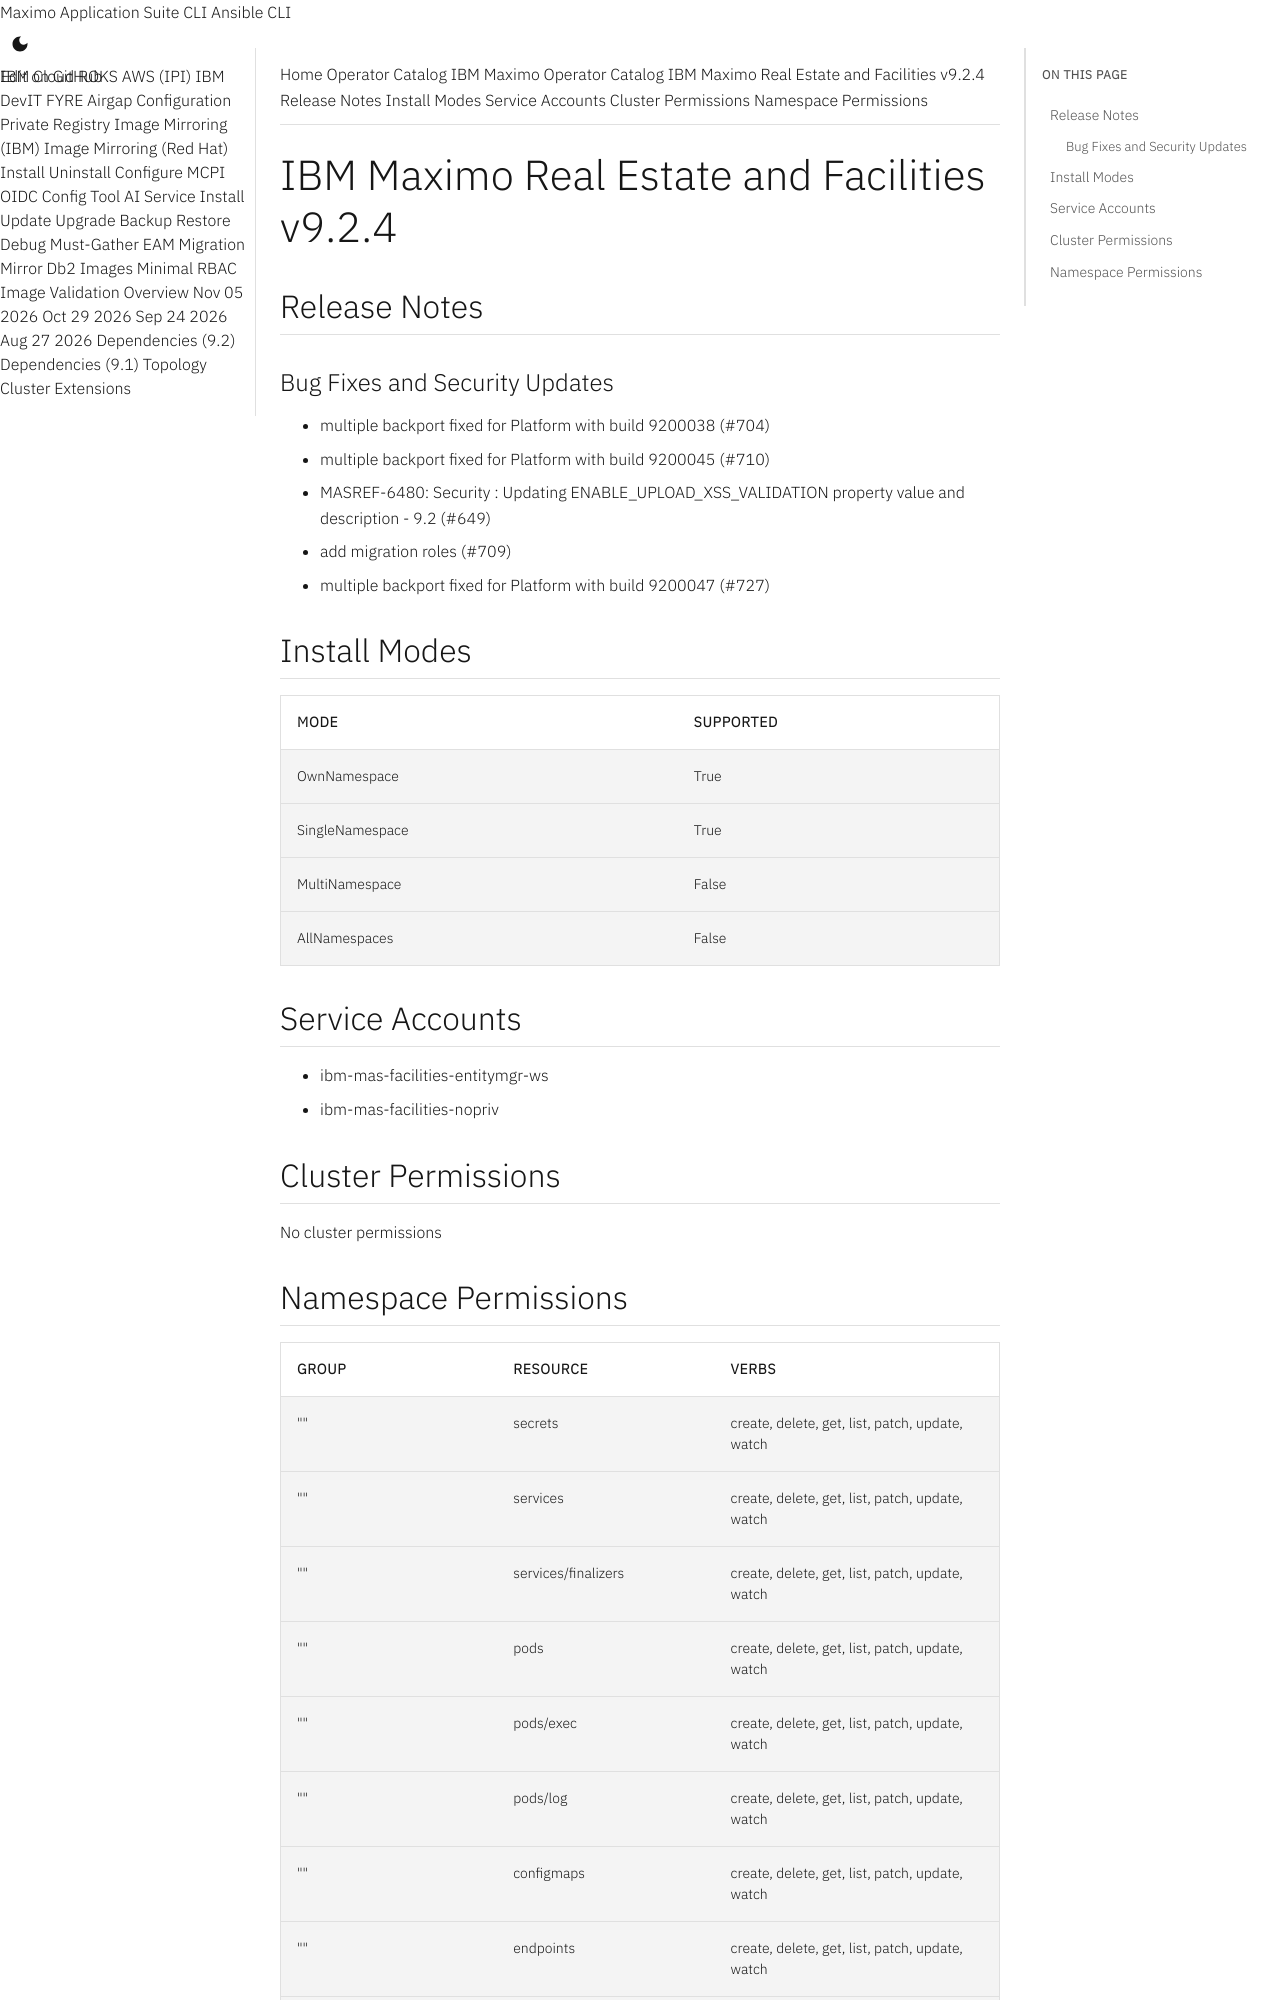

repository: ibm-mas/cli · page: catalogs/packages/ibm-mas-facilities/9.2.4/index.html · generator: mkdocs

extra_breadcrumb_title_1: Operator Catalog
extra_breadcrumb_title_2: IBM Maximo Operator Catalog
extra_breadcrumb_url_2: ../../../
nav_title: Operator Catalog

IBM Maximo Real Estate and Facilities v9.2.4
================================================================================

Release Notes
--------------------------------------------------------------------------------
### Bug Fixes and Security Updates
- multiple backport fixed for Platform with build 9200038 (#704)
- multiple backport fixed for Platform with build 9200045 (#710)
- MASREF-6480: Security : Updating ENABLE_UPLOAD_XSS_VALIDATION property value and description - 9.2 (#649)
- add migration roles (#709)
- multiple backport fixed for Platform with build 9200047 (#727)

Install Modes
--------------------------------------------------------------------------------
| Mode                 | Supported |
| :------------------- | :-------- |
| OwnNamespace         | True      |
| SingleNamespace      | True      |
| MultiNamespace       | False     |
| AllNamespaces        | False     |

Service Accounts
--------------------------------------------------------------------------------
- ibm-mas-facilities-entitymgr-ws
- ibm-mas-facilities-nopriv

Cluster Permissions
--------------------------------------------------------------------------------
No cluster permissions
